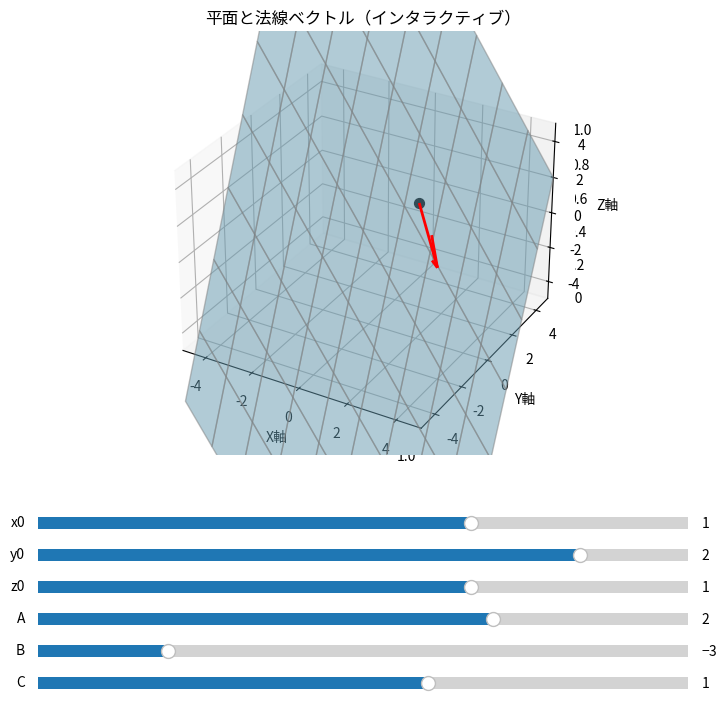

The script that saved this image:
# pylint: disable=too-many-arguments,too-many-positional-arguments,line-too-long,too-many-locals,too-many-statements
"""
平面を描画するスクリプト
"""
import numpy as np
import matplotlib.pyplot as plt
from matplotlib.widgets import Slider
from mpl_toolkits.mplot3d import Axes3D  # 3Dプロット用に追加  # type: ignore


def interactive_plane_visualizer():
    """
    平面を描画する関数
    この関数は、3D空間に平面と法線ベクトルを描画し、
    スライダーを使用して平面の位置と法線ベクトルをインタラクティブに変更できるようにします。
    """
    # 初期値
    init_x0, init_y0, init_z0 = 1, 2, 1
    init_a, init_b, init_c = 2, -3, 1

    fig = plt.figure(figsize=(10, 8))
    ax = fig.add_subplot(111, projection='3d')  # 3Dプロットを明示的に指定
    # Axes3D型として型チェックツールに明示
    ax: Axes3D = fig.add_subplot(111, projection='3d')  # type: ignore
    plt.subplots_adjust(left=0.25, bottom=0.35)

    # メッシュグリッド
    (xx, yy) = np.meshgrid(np.linspace(-5, 5, 10), np.linspace(-5, 5, 10))

    def compute_plane(x0, y0, z0, a, b, c):
        """
        平面の方程式からZ座標を計算する関数
        平面の方程式は Ax + By + Cz + d = 0 であり、
        dは平面上の点(x0, y0, z0)を使って計算されます。
        """
        d = -(a * x0 + b * y0 + c * z0)
        zz = (-a * xx - b * yy - d) / c
        return zz

    # 初期描画
    zz = compute_plane(init_x0, init_y0, init_z0, init_a, init_b, init_c)
    plane = ax.plot_surface(xx, yy, zz, alpha=0.5, color='skyblue', edgecolor='gray')
    quiver = ax.quiver(init_x0, init_y0, init_z0, init_a, init_b, init_c, length=2, color='red', linewidth=2)
    point = ax.scatter(init_x0, init_y0, init_z0, color='black', s=50)

    # 軸設定
    ax.set_xlim([-5, 5])
    ax.set_ylim([-5, 5])
    ax.set_zlim3d([-5, 5])
    ax.set_xlabel('X軸')
    ax.set_ylabel('Y軸')
    ax.set_zlabel('Z軸')
    ax.set_title('平面と法線ベクトル（インタラクティブ）')

    # スライダーの位置
    axcolor = 'lightgoldenrodyellow'
    ax_x0 = plt.axes((0.25, 0.25, 0.65, 0.03), facecolor=axcolor)
    ax_y0 = plt.axes((0.25, 0.21, 0.65, 0.03), facecolor=axcolor)
    ax_z0 = plt.axes((0.25, 0.17, 0.65, 0.03), facecolor=axcolor)
    ax_a = plt.axes((0.25, 0.13, 0.65, 0.03), facecolor=axcolor)
    ax_b = plt.axes((0.25, 0.09, 0.65, 0.03), facecolor=axcolor)
    ax_c = plt.axes((0.25, 0.05, 0.65, 0.03), facecolor=axcolor)

    # スライダーの定義
    s_x0 = Slider(ax_x0, 'x0', -3.0, 3.0, valinit=init_x0)
    s_y0 = Slider(ax_y0, 'y0', -3.0, 3.0, valinit=init_y0)
    s_z0 = Slider(ax_z0, 'z0', -3.0, 3.0, valinit=init_z0)
    s_a = Slider(ax_a, 'A', -5.0, 5.0, valinit=init_a)
    s_b = Slider(ax_b, 'B', -5.0, 5.0, valinit=init_b)
    s_c = Slider(ax_c, 'C', -5.0, 5.0, valinit=init_c)

    def update():
        """
        スライダーの値が変更されたときに呼び出される関数
        スライダーの値を取得し、平面と法線ベクトルを更新します。
        """
        nonlocal quiver, point
        x0 = s_x0.val
        y0 = s_y0.val
        z0 = s_z0.val
        a = s_a.val
        b = s_b.val
        c = s_c.val if s_c.val != 0 else 0.01  # ゼロ割対策

        # Remove previous surface plot
        for coll in ax.collections:
            coll.remove()
        quiver.remove()
        point.remove()

        zz = compute_plane(x0, y0, z0, a, b, c)
        ax.plot_surface(xx, yy, zz, alpha=0.5, color='skyblue', edgecolor='gray')
        quiver = ax.quiver(x0, y0, z0, a, b, c, length=2, color='red', linewidth=2)
        point = ax.scatter(x0, y0, int(z0), color='black', s=50)
        fig.canvas.draw_idle()

    # スライダーイベント登録
    for s in [s_x0, s_y0, s_z0, s_a, s_b, s_c]:
        s.on_changed(lambda _: update())

    # 表示
    plt.show()


# エントリーポイント
if __name__ == "__main__":
    interactive_plane_visualizer()
